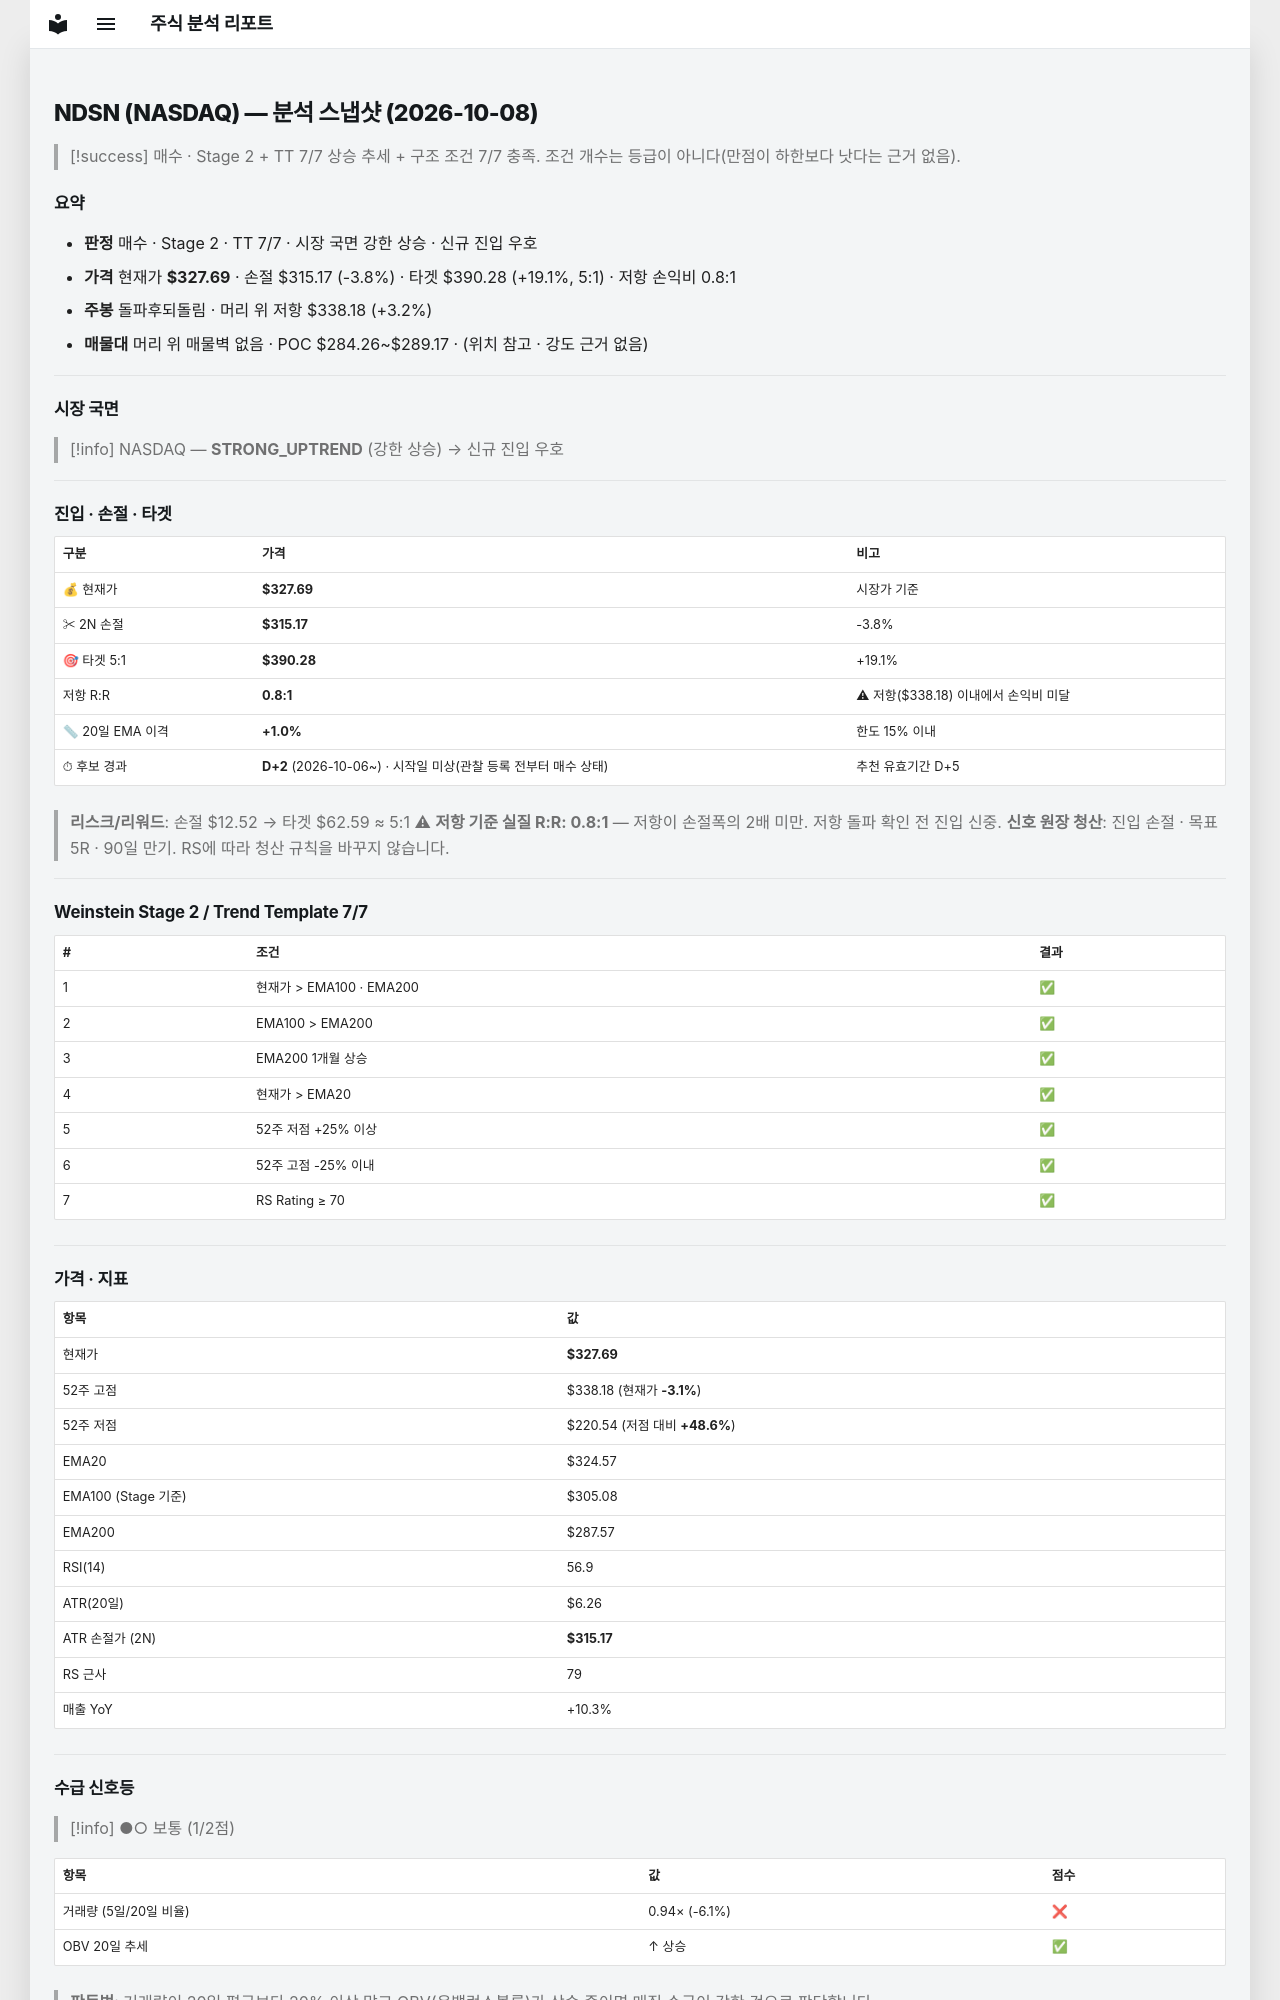

repository: soloandco/stock-reports · page: snapshots/NDSN-2026-10-08/index.html · generator: mkdocs

---
type: analysis-snapshot
title: NDSN 분석 스냅샷
ticker: NDSN
market: NASDAQ
created: 2026-10-08
updated: 2026-10-08
bar-date: 2026-10-07
verdict: 매수후보
real-rr: 0.84
sma50-gap-pct: 1.0
candidate-days: 2
candidate-since: 2026-10-06
candidate-start-unknown: true
weekly-position: 돌파후되돌림
weekly-overhead-price: 338.18
weekly-overhead-pct: 3.2
stage: 2
trend-template-score: 7
tt-max: 7
ma-set: ema-20-100-200
price: 327.69000244140625
stop-price: 315.17110037810596
market-regime: STRONG_UPTREND
supply-demand-score: 1/2
supply-demand-label: 보통
status: tracking
tags:
  - stock-agent
  - watchlist
  - NDSN
  - analysis
related:
  - "[[analysis-template]]"
---

# NDSN (NASDAQ) — 분석 스냅샷 (2026-10-08)

> [!success] 매수 · Stage 2 + TT 7/7
> 상승 추세 + 구조 조건 7/7 충족. 조건 개수는 등급이 아니다(만점이 하한보다 낫다는 근거 없음).

## 요약

- **판정** 매수 · Stage 2 · TT 7/7 · 시장 국면 강한 상승 · 신규 진입 우호
- **가격** 현재가 **$327.69** · 손절 $315.17 (-3.8%) · 타겟 $390.28 (+19.1%, 5:1) · 저항 손익비 0.8:1
- **주봉** 돌파후되돌림 · 머리 위 저항 $338.18 (+3.2%)
- **매물대** 머리 위 매물벽 없음 · POC $284.26~$289.17 · (위치 참고 · 강도 근거 없음)

---

## 시장 국면

> [!info] NASDAQ — **STRONG_UPTREND** (강한 상승) → 신규 진입 우호

---

## 진입 · 손절 · 타겟

| 구분 | 가격 | 비고 |
|------|------|------|
| 💰 현재가 | **$327.69** | 시장가 기준 |
| ✂ 2N 손절 | **$315.17** | -3.8% |
| 🎯 타겟 5:1 | **$390.28** | +19.1% |
| 저항 R:R | **0.8:1** | ⚠ 저항($338.18) 이내에서 손익비 미달 |
| 📏 20일 EMA 이격 | **+1.0%** | 한도 15% 이내 |
| ⏱ 후보 경과 | **D+2** (2026-10-06~) · 시작일 미상(관찰 등록 전부터 매수 상태) | 추천 유효기간 D+5 |

> **리스크/리워드**: 손절 $12.52 → 타겟 $62.59 ≈ 5:1
> ⚠ **저항 기준 실질 R:R: 0.8:1** — 저항이 손절폭의 2배 미만. 저항 돌파 확인 전 진입 신중.
> **신호 원장 청산**: 진입 손절 · 목표 5R · 90일 만기. RS에 따라 청산 규칙을 바꾸지 않습니다.

---

## Weinstein Stage 2 / Trend Template 7/7

| # | 조건 | 결과 |
|---|------|------|
| 1 | 현재가 > EMA100 · EMA200 | ✅ |
| 2 | EMA100 > EMA200 | ✅ |
| 3 | EMA200 1개월 상승 | ✅ |
| 4 | 현재가 > EMA20 | ✅ |
| 5 | 52주 저점 +25% 이상 | ✅ |
| 6 | 52주 고점 -25% 이내 | ✅ |
| 7 | RS Rating ≥ 70 | ✅ |

---

## 가격 · 지표

| 항목 | 값 |
|------|---|
| 현재가 | **$327.69** |
| 52주 고점 | $338.18 (현재가 **-3.1%**) |
| 52주 저점 | $220.54 (저점 대비 **+48.6%**) |
| EMA20 | $324.57 |
| EMA100 (Stage 기준) | $305.08 |
| EMA200 | $287.57 |
| RSI(14) | 56.9 |
| ATR(20일) | $6.26 |
| ATR 손절가 (2N) | **$315.17** |
| RS 근사 | 79 |
| 매출 YoY | +10.3% |

---
## 수급 신호등

> [!info] ●○ 보통 (1/2점)

| 항목 | 값 | 점수 |
|------|------|------|
| 거래량 (5일/20일 비율) | 0.94× (-6.1%) | ❌ |
| OBV 20일 추세 | ↑ 상승 | ✅ |

> **판독법**: 거래량이 20일 평균보다 20% 이상 많고 OBV(온밸런스볼륨)가 상승 중이면 매집 수급이 강한 것으로 판단합니다.

---
